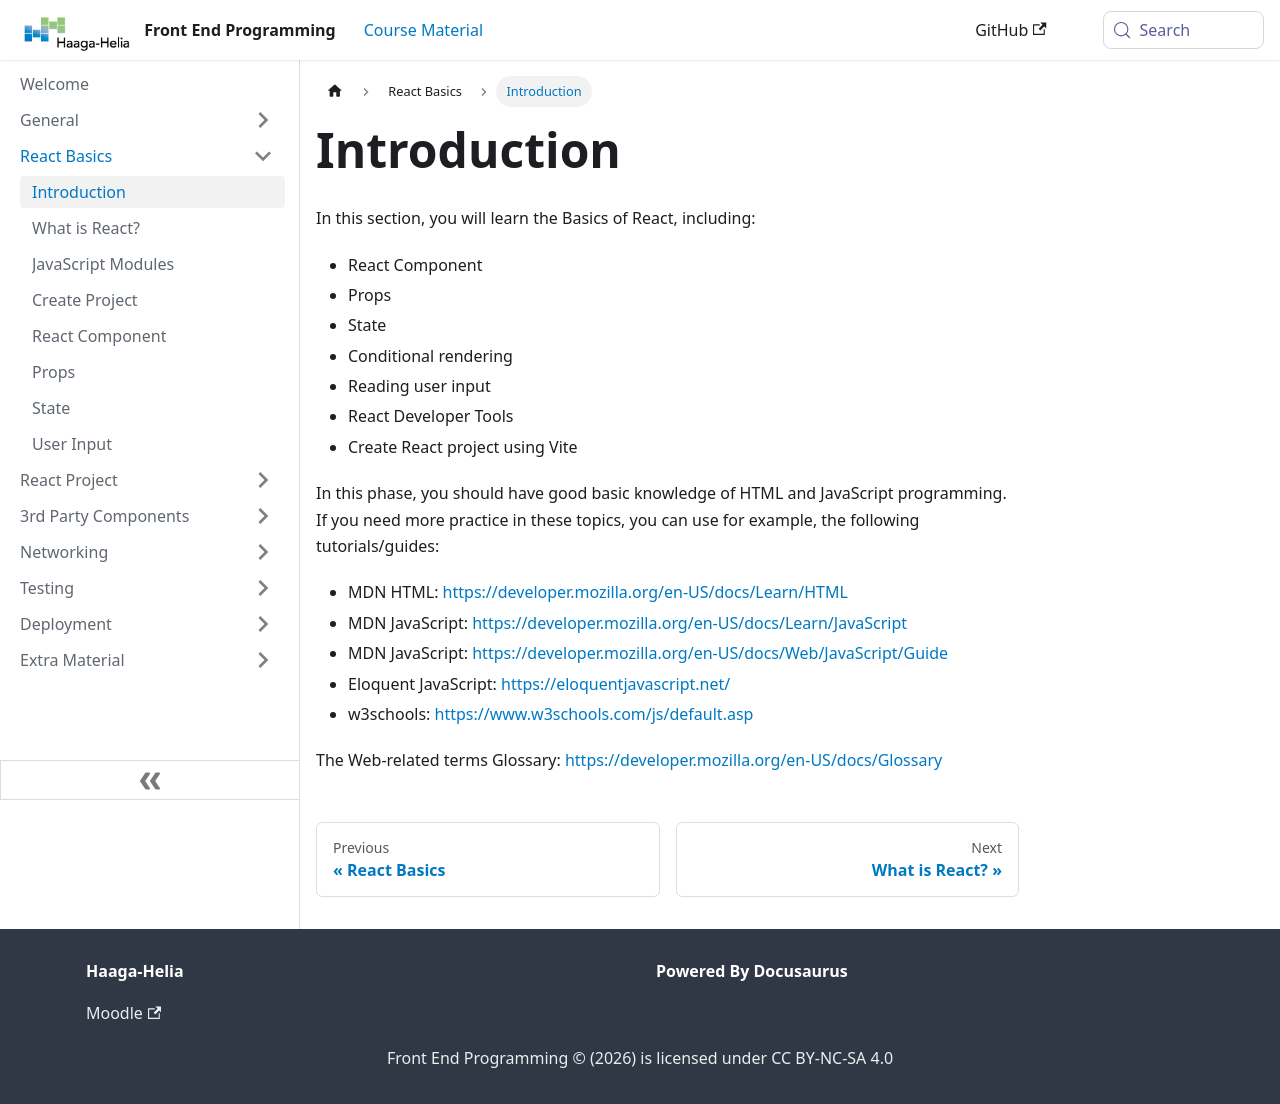

repository: haagahelia/frontendprogramming · page: docs/react-basics/intro/index.html · generator: docusaurus

---
title: 'Introduction'
sidebar_position: 1
---
In this section, you will learn the Basics of React, including:
- React Component
- Props
- State
- Conditional rendering
- Reading user input
- React Developer Tools
- Create React project using Vite

In this phase, you should have good basic knowledge of HTML and  JavaScript programming. If you need more practice in these topics, you can use for example, the following tutorials/guides:
- MDN HTML: https://developer.mozilla.org/en-US/docs/Learn/HTML
- MDN JavaScript: https://developer.mozilla.org/en-US/docs/Learn/JavaScript
- MDN JavaScript: https://developer.mozilla.org/en-US/docs/Web/JavaScript/Guide
- Eloquent JavaScript: https://eloquentjavascript.net/
- w3schools: https://www.w3schools.com/js/default.asp

The Web-related terms Glossary: https://developer.mozilla.org/en-US/docs/Glossary
